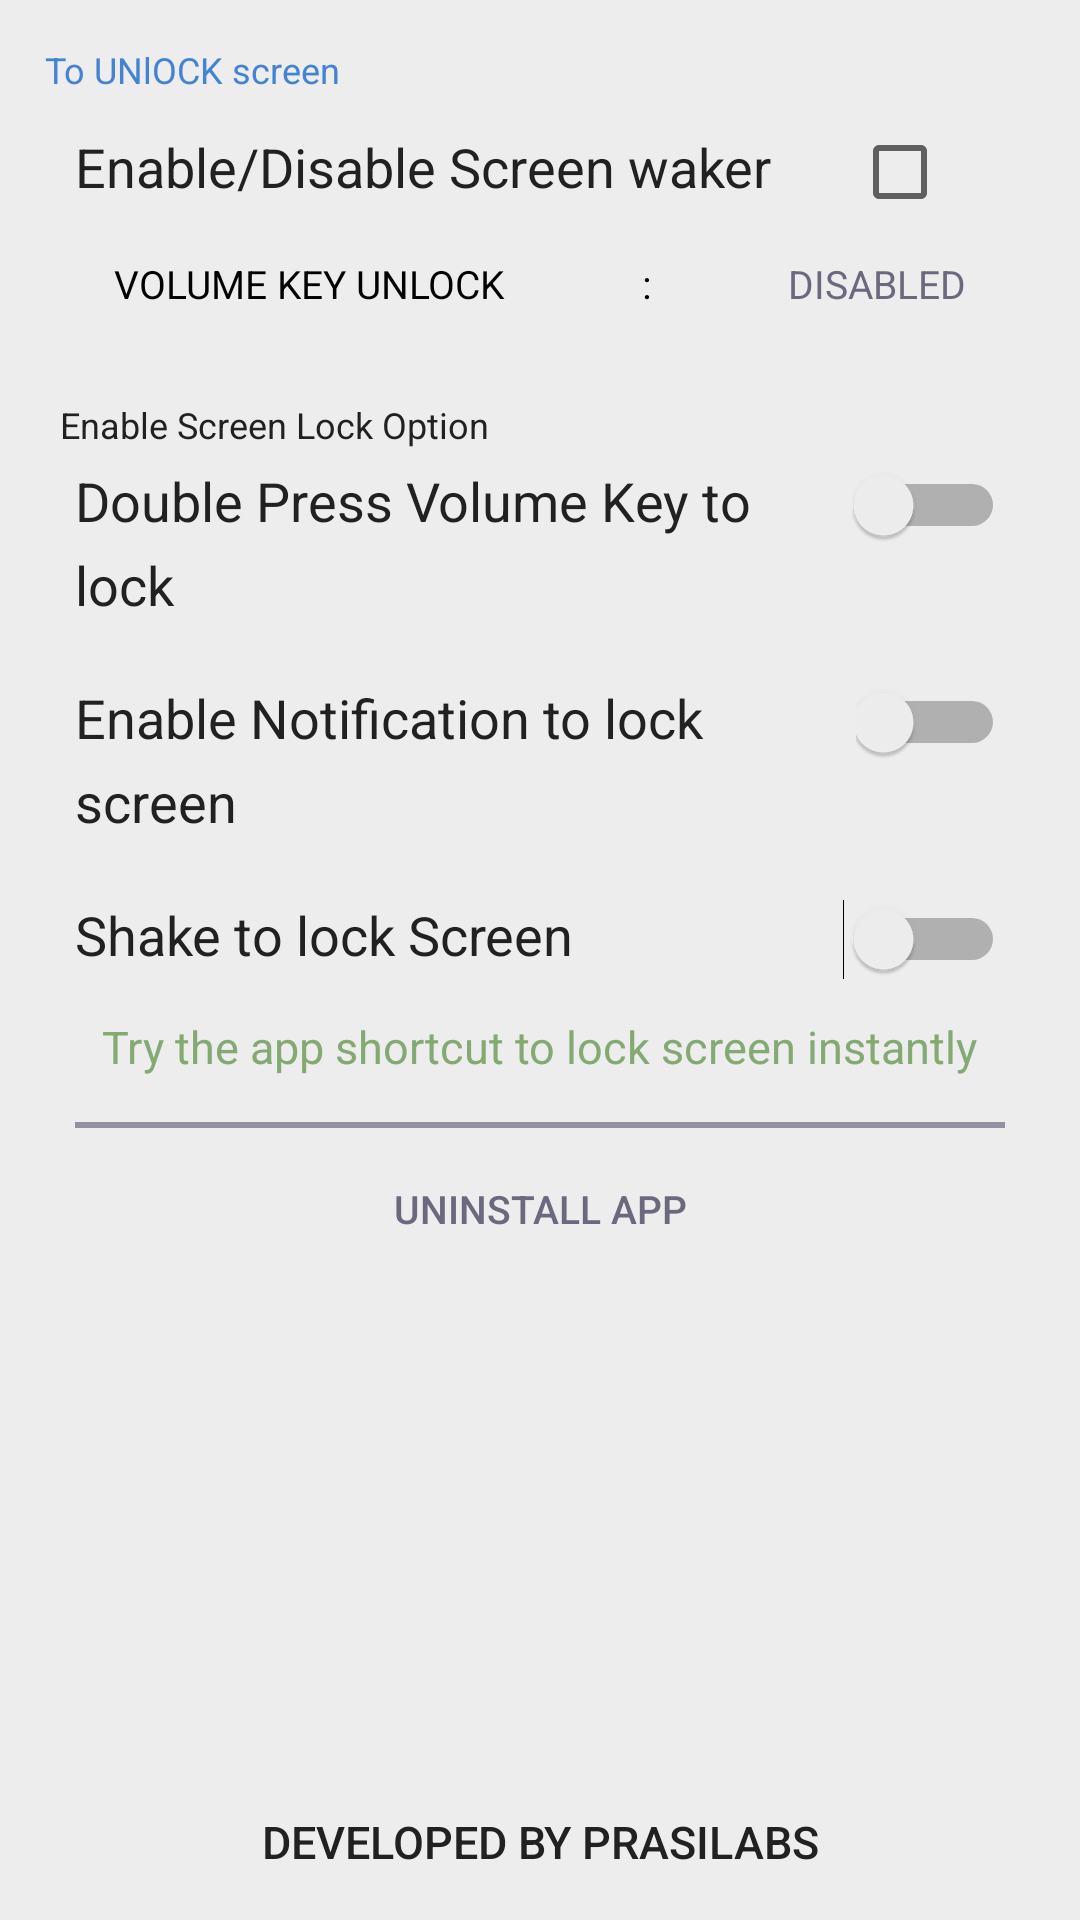

Write the Android layout XML for this screen, with the resource values it uses.
<!-- AndroidManifest.xml: application theme AppTheme -->
<!-- res/layout/activity_main.xml -->
<?xml version="1.0" encoding="utf-8"?>
<RelativeLayout xmlns:android="http://schemas.android.com/apk/res/android"
    xmlns:tools="http://schemas.android.com/tools" android:layout_width="match_parent"
    android:layout_height="match_parent"
    android:background="@color/lgray2"
    android:padding="@dimen/paddingS"
    tools:context=".MainActivity">

    <ScrollView
        android:layout_width="match_parent"
        android:layout_height="match_parent"
        android:scrollbars="none"
        android:layout_above="@+id/bottom_layout">

        <LinearLayout
            android:id="@+id/transition_parent_layout"
            android:layout_width="match_parent"
            android:layout_height="wrap_content"
            android:orientation="vertical">
            <LinearLayout
                android:layout_width="match_parent"
                android:layout_height="wrap_content"
                android:padding="@dimen/paddingXS"
                android:background="@drawable/gcard"
                android:elevation="@dimen/paddingS"
                android:orientation="vertical">

                <TextView
                    style="@style/textXS.primary"
                    android:layout_width="wrap_content"
                    android:layout_height="wrap_content"
                    android:textColor="@color/primaryDark"
                    android:text="To UNlOCK screen"/>

                <LinearLayout
                    android:layout_width="match_parent"
                    android:layout_height="wrap_content"
                    android:padding="@dimen/paddingS"
                    android:orientation="horizontal">

                    <TextView
                        style="@style/textL.primary"
                        android:layout_width="wrap_content"
                        android:layout_height="wrap_content"
                        android:text="@string/enable_message"
                        android:layout_weight="3"/>


                    <CheckBox
                        android:id="@+id/check_box"
                        android:padding="@dimen/paddingXS"
                        android:layout_width="wrap_content"
                        android:layout_height="wrap_content"
                        android:gravity="center"
                        android:layout_weight="1"/>

                </LinearLayout>

                <LinearLayout
                    android:layout_width="match_parent"
                    android:layout_height="wrap_content"
                    android:orientation="horizontal"
                    android:gravity="center">

                    <TextView
                        style="@style/textS.black"
                        android:layout_width="wrap_content"
                        android:layout_height="wrap_content"
                        android:layout_weight="1"
                        android:gravity="center"
                        android:text="VOLUME KEY UNLOCK"/>

                    <TextView
                        style="@style/textS.black"
                        android:layout_width="wrap_content"
                        android:layout_height="wrap_content"
                        android:layout_weight="1"
                        android:gravity="center"
                        android:text=":"/>

                    <TextView
                        android:id="@+id/status_text"
                        style="@style/textS"
                        android:layout_width="wrap_content"
                        android:layout_height="wrap_content"
                        android:layout_weight="1"
                        android:gravity="center"
                        android:text="DISABLED"/>
                </LinearLayout>
            </LinearLayout>

            <View
                android:layout_width="match_parent"
                android:layout_height="@dimen/paddingS" />

            <LinearLayout
                android:id="@+id/other_menu_layout"
                android:layout_width="match_parent"
                android:layout_height="wrap_content"
                android:padding="@dimen/paddingS"
                android:elevation="@dimen/paddingS"
                android:background="@drawable/gcard"
                android:orientation="vertical">

                <TextView
                    style="@style/textXS.primary"
                    android:layout_width="match_parent"
                    android:layout_height="wrap_content"

                    android:text="@string/enable_screen_lock_option_message"/>

                <LinearLayout
                    android:padding="@dimen/paddingXS"
                    android:layout_width="match_parent"
                    android:layout_height="wrap_content"
                    android:orientation="horizontal">

                    <TextView
                        style="@style/textL.primary"
                        android:layout_width="wrap_content"
                        android:layout_height="wrap_content"
                        android:text="@string/double_press_volume_lock_message"
                        android:layout_weight="3"/>

                    <View
                        android:layout_width="@dimen/paddingXS"
                        android:layout_height="0dp" />

                    <Switch
                        android:id="@+id/volume_key_switch"
                        android:layout_width="wrap_content"
                        android:layout_height="wrap_content"
                        android:gravity="center"
                        android:layout_weight="1"/>

                </LinearLayout>

                <LinearLayout
                    android:padding="@dimen/paddingXS"
                    android:layout_width="match_parent"
                    android:layout_height="wrap_content"
                    android:orientation="horizontal">

                    <TextView
                        style="@style/textL.primary"
                        android:layout_width="wrap_content"
                        android:layout_height="wrap_content"
                        android:text="@string/notification_lock_message"
                        android:layout_weight="3"/>

                    <View
                        android:layout_width="@dimen/paddingXS"
                        android:layout_height="0dp" />

                    <Switch
                        android:id="@+id/notification_switch"
                        android:layout_width="wrap_content"
                        android:layout_height="wrap_content"
                        android:gravity="center"
                        android:layout_weight="1"/>

                </LinearLayout>

                <LinearLayout
                    android:padding="@dimen/paddingXS"
                    android:layout_width="match_parent"
                    android:layout_height="wrap_content"
                    android:orientation="horizontal">

                    <TextView
                        style="@style/textL.primary"
                        android:layout_width="wrap_content"
                        android:layout_height="wrap_content"
                        android:text="Shake to lock Screen"
                        android:layout_weight="3"/>

                    <View
                        android:layout_width="@dimen/paddingXS"
                        android:layout_height="0dp" />

                    <Switch
                        android:id="@+id/shake_switch"
                        android:layout_width="wrap_content"
                        android:layout_height="wrap_content"
                        android:gravity="center"
                        android:layout_weight="1"/>

                </LinearLayout>

                <LinearLayout
                    android:layout_width="match_parent"
                    android:layout_height="wrap_content"
                    android:layout_gravity="center"
                    android:gravity="center"
                    android:orientation="horizontal">

                    <TextView
                        style="@style/textM.secondary"
                        android:layout_width="wrap_content"
                        android:layout_height="wrap_content"
                        android:gravity="center"
                        android:layout_gravity="center"
                        android:text="Try the app shortcut to lock screen instantly" />

                </LinearLayout>

                <View
                    android:layout_width="match_parent"
                    android:layout_height="2dp"
                    android:layout_margin="@dimen/paddingXS"
                    android:background="@color/gray5" />


                <TextView
                    android:id="@+id/device_admin_btn"
                    android:layout_margin="@dimen/paddingS"
                    style="@style/button.transparent.gray.small"
                    android:layout_width="wrap_content"
                    android:layout_height="wrap_content"
                    android:gravity="center"
                    android:layout_gravity="center"
                    android:text="UNINSTALL APP"/>


            </LinearLayout>

        </LinearLayout>

    </ScrollView>

    <LinearLayout
        android:id="@+id/bottom_layout"
        android:padding="@dimen/paddingXXS"
        android:layout_margin="@dimen/paddingXXXS"
        android:layout_alignParentBottom="true"
        android:layout_width="match_parent"
        android:layout_height="wrap_content"
        android:orientation="vertical">

        <TextView
            android:id="@+id/page_btn"
            style="@style/button.primary.transparent"
            android:layout_width="match_parent"
            android:layout_height="wrap_content"
            android:text="DEVELOPED BY PRASILABS"/>

    </LinearLayout>

</RelativeLayout>
<!-- resources referenced by this layout -->
<resources>
  <color name="gray5">#9390a2</color>
  <color name="lgray2">#EDEDED</color>
  <color name="primaryDark">#4383D1</color>
  <dimen name="paddingS">10dp</dimen>
  <dimen name="paddingXS">5dp</dimen>
  <dimen name="paddingXXS">3dp</dimen>
  <dimen name="paddingXXXS">1dp</dimen>
  <string name="double_press_volume_lock_message">Double Press Volume Key to lock</string>
  <string name="enable_message">Enable/Disable Screen waker</string>
  <string name="enable_screen_lock_option_message">Enable Screen Lock Option</string>
  <string name="notification_lock_message">Enable Notification to lock screen</string>
  <style name="button.primary.transparent" parent="button.primary">
          <item name="android:background">@drawable/primary_transparent_btn</item>
          <item name="android:textColor">@color/primaryText</item>
      </style>
  <style name="button.transparent.gray.small" parent="button.primary.small">
          <item name="android:background">@drawable/gray_transparent_btn_small</item>
          <item name="android:textColor">@color/textColor</item>
      </style>
  <style name="textL.primary" parent="textL">
          <item name="android:textColor">@color/primaryText</item>
      </style>
  <style name="textM.secondary" parent="textM">
          <item name="android:textColor">@color/secondary</item>
      </style>
  <style name="textS" parent="textM">
          <item name="android:textColor">@color/textColor</item>
          <item name="android:textSize">13sp</item>
          <item name="android:paddingBottom">@dimen/paddingXS</item>
          <item name="android:lineSpacingMultiplier">1</item>
      </style>
  <style name="textS.black" parent="textS">
          <item name="android:textColor">@color/black</item>
      </style>
  <style name="textXS.primary" parent="textXS">
          <item name="android:textColor">@color/primaryText</item>
      </style>
  <style name="AppTheme" parent="Theme.AppCompat.Light.DarkActionBar">
          
          <item name="colorPrimary">@color/colorPrimary</item>
          <item name="colorPrimaryDark">@color/colorPrimaryDark</item>
          <item name="colorAccent">@color/colorAccent</item>
      </style>
  <color name="primaryText">#212121</color>
  <style name="button.primary.small" parent="button.primary">
          <item name="android:background">@drawable/primary_btn_small</item>
          <item name="android:textSize">13sp</item>
          <item name="android:paddingBottom">@dimen/button_small_padding_tb</item>
          <item name="android:paddingTop">@dimen/button_small_padding_tb</item>
          <item name="android:textColor">@color/white</item>
      </style>
  <color name="textColor">@color/gray4</color>
  <style name="textL" parent="textM">
          <item name="android:textColor">@color/titleColor</item>
          <item name="android:textSize">18sp</item>
      </style>
  <style name="textM">
          <item name="android:textSize">15sp</item>
          <item name="android:textColor">@color/textColor</item>
          <item name="android:paddingBottom">@dimen/paddingS</item>
          <item name="android:gravity">left|center_vertical</item>
          <item name="android:lineSpacingMultiplier">1.3</item>
      </style>
  <color name="secondary">@color/green</color>
  <color name="black">#000000</color>
  <style name="textXS" parent="textS">
          <item name="android:textColor">@color/gray5</item>
          <item name="android:textSize">12sp</item>
          <item name="android:paddingBottom">@dimen/zero</item>
      </style>
  <color name="colorPrimary">#2196F3</color>
  <color name="colorPrimaryDark">#1976D2</color>
  <color name="colorAccent">#4CAF50</color>
  <color name="white">#FFFFFF</color>
  <color name="tgray1">#3318171c</color>
  <dimen name="button_small_padding_tb">3dp</dimen>
  <color name="gray4">#6C687D</color>
  <color name="titleColor">@color/gray2</color>
  <color name="green">#84AA74</color>
  <dimen name="zero">0dp</dimen>
  <color name="gray2">#31302F</color>
</resources>
